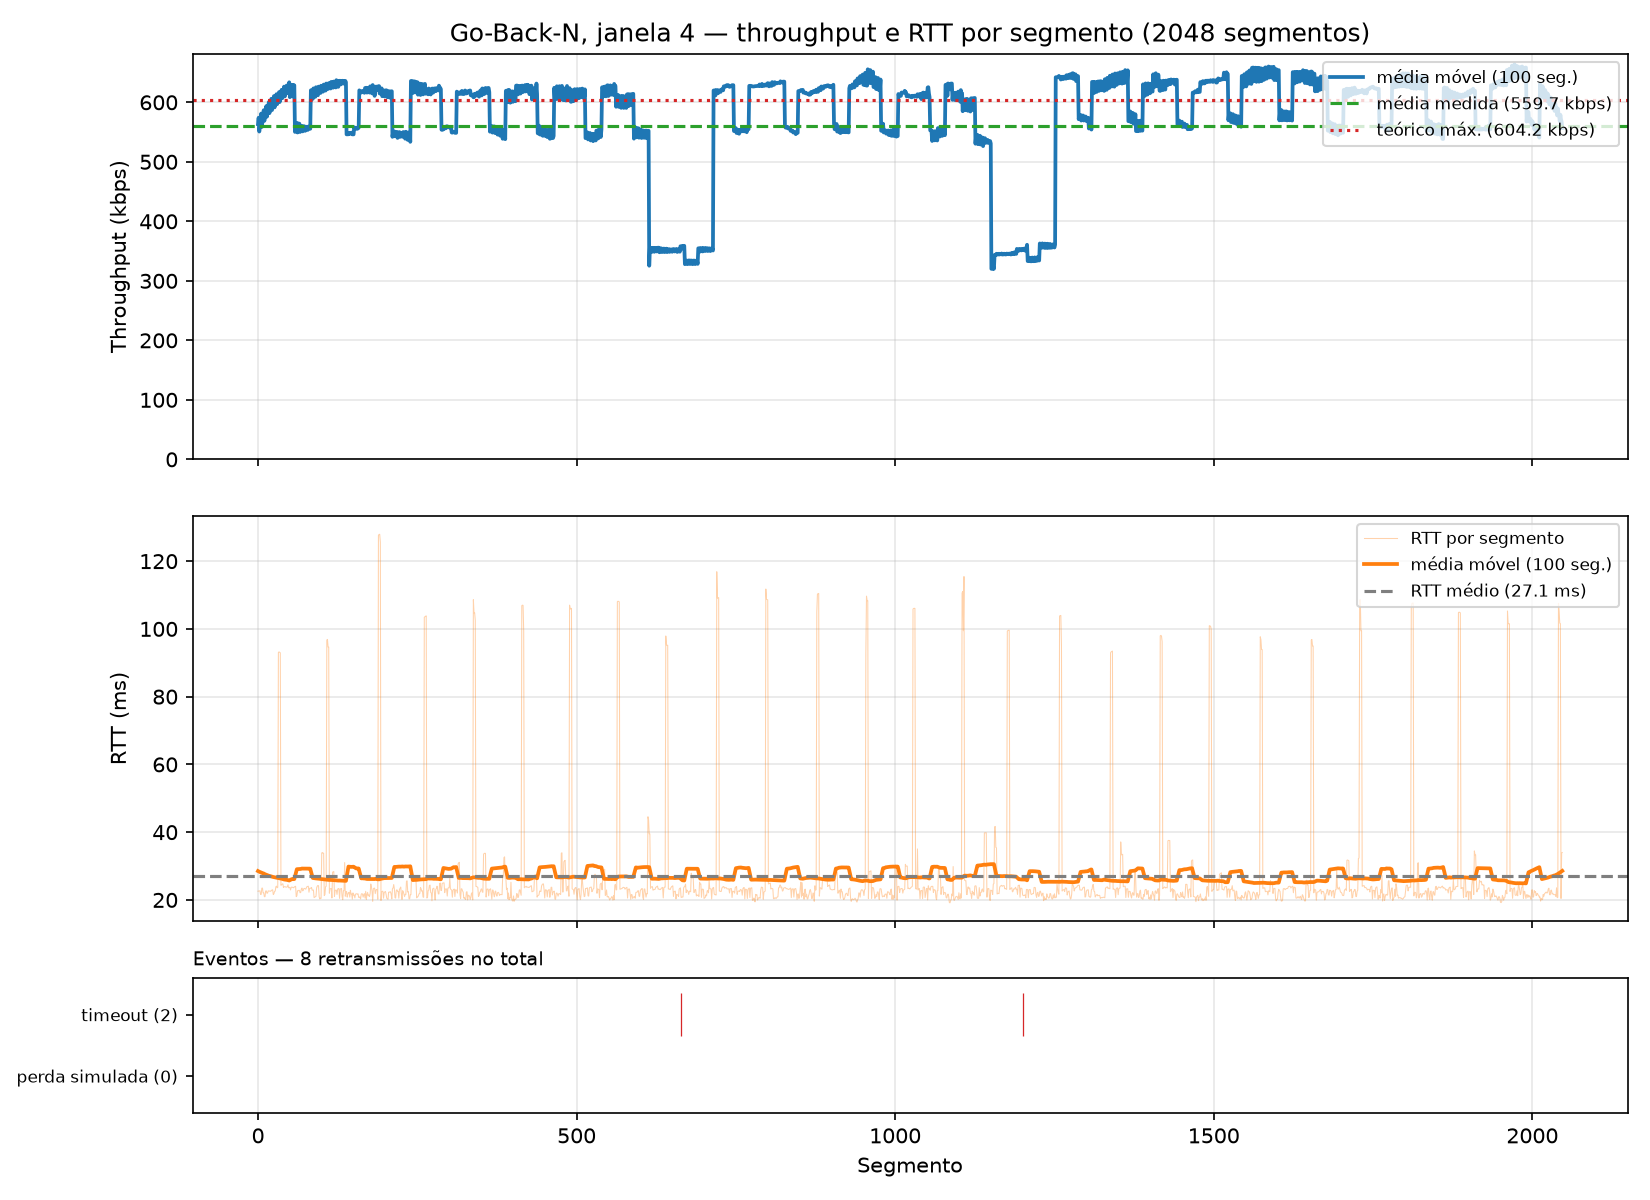

The file beside this chart, header and first rows:
segment, timestamp, size_bytes, rtt_ms, rtt_estimated_ms, timeout_ms, throughput_kbps, retransmissions, timeout_occurred, window_size, protocol, simulated_loss, sim_drops, recv_time_ms
0, 2026-10-26T14:54:06.175195-03:00, 512, 22.57, , 500, 181.4, 0, 0, 4, gbn, 0, 0, 22.58
1, 2026-10-26T14:54:06.175286-03:00, 512, 22.62, , 500, 33608, 0, 0, 4, gbn, 0, 0, 22.7
2, 2026-10-26T14:54:06.175341-03:00, 512, 22.66, , 500, 69523, 0, 0, 4, gbn, 0, 0, 22.76
3, 2026-10-26T14:54:06.175390-03:00, 512, 22.69, , 500, 81579, 0, 0, 4, gbn, 0, 0, 22.81
4, 2026-10-26T14:54:06.196890-03:00, 512, 21.62, , 500, 190.7, 0, 0, 4, gbn, 0, 0, 44.29
5, 2026-10-26T14:54:06.196951-03:00, 512, 21.64, , 500, 54918, 0, 0, 4, gbn, 0, 0, 44.37
6, 2026-10-26T14:54:06.198852-03:00, 512, 23.46, , 500, 2179, 0, 0, 4, gbn, 0, 0, 46.25
7, 2026-10-26T14:54:06.198916-03:00, 512, 23.5, , 500, 49374, 0, 0, 4, gbn, 0, 0, 46.33
8, 2026-10-26T14:54:06.219026-03:00, 512, 22.1, , 500, 203.7, 0, 0, 4, gbn, 0, 0, 66.44
9, 2026-10-26T14:54:06.219074-03:00, 512, 22.1, , 500, 73362, 0, 0, 4, gbn, 0, 0, 66.49
10, 2026-10-26T14:54:06.219844-03:00, 512, 20.95, , 500, 5417, 0, 0, 4, gbn, 0, 0, 67.25
11, 2026-10-26T14:54:06.219908-03:00, 512, 20.96, , 500, 56174, 0, 0, 4, gbn, 0, 0, 67.32
12, 2026-10-26T14:54:06.241704-03:00, 512, 22.63, , 500, 188.1, 0, 0, 4, gbn, 0, 0, 89.1
13, 2026-10-26T14:54:06.241786-03:00, 512, 22.68, , 500, 44321, 0, 0, 4, gbn, 0, 0, 89.19
14, 2026-10-26T14:54:06.241866-03:00, 512, 21.99, , 500, 51093, 0, 0, 4, gbn, 0, 0, 89.27
15, 2026-10-26T14:54:06.241944-03:00, 512, 22, , 500, 52429, 0, 0, 4, gbn, 0, 0, 89.35
16, 2026-10-26T14:54:06.264405-03:00, 512, 22.66, , 500, 182.4, 0, 0, 4, gbn, 0, 0, 111.8
17, 2026-10-26T14:54:06.264456-03:00, 512, 22.64, , 500, 61904, 0, 0, 4, gbn, 0, 0, 111.9
18, 2026-10-26T14:54:06.264503-03:00, 512, 22.61, , 500, 85780, 0, 0, 4, gbn, 0, 0, 111.9
19, 2026-10-26T14:54:06.264548-03:00, 512, 22.58, , 500, 91192, 0, 0, 4, gbn, 0, 0, 112
20, 2026-10-26T14:54:06.287115-03:00, 512, 22.55, , 500, 182.6, 0, 0, 4, gbn, 0, 0, 134.4
21, 2026-10-26T14:54:06.287335-03:00, 512, 22.82, , 500, 12662, 0, 0, 4, gbn, 0, 0, 134.7
22, 2026-10-26T14:54:06.287462-03:00, 512, 22.91, , 500, 30155, 0, 0, 4, gbn, 0, 0, 134.9
23, 2026-10-26T14:54:06.287579-03:00, 512, 22.98, , 500, 35159, 0, 0, 4, gbn, 0, 0, 135
24, 2026-10-26T14:54:06.308956-03:00, 512, 21.58, , 500, 193.1, 0, 0, 4, gbn, 0, 0, 156.2
25, 2026-10-26T14:54:06.309283-03:00, 512, 21.84, , 500, 9217, 0, 0, 4, gbn, 0, 0, 156.6
26, 2026-10-26T14:54:06.310090-03:00, 512, 22.55, , 500, 4945, 0, 0, 4, gbn, 0, 0, 157.5
27, 2026-10-26T14:54:06.310223-03:00, 512, 22.6, , 500, 25297, 0, 0, 4, gbn, 0, 0, 157.6
28, 2026-10-26T14:54:06.333131-03:00, 512, 23.87, , 500, 180.3, 0, 0, 4, gbn, 0, 0, 180.3
29, 2026-10-26T14:54:06.333479-03:00, 512, 24.06, , 500, 8717, 0, 0, 4, gbn, 0, 0, 180.8
30, 2026-10-26T14:54:06.333791-03:00, 512, 23.58, , 500, 12686, 0, 0, 4, gbn, 0, 0, 181.1
31, 2026-10-26T14:54:06.334025-03:00, 512, 23.7, , 500, 17055, 0, 0, 4, gbn, 0, 0, 181.4
32, 2026-10-26T14:54:06.426498-03:00, 512, 93.06, , 500, 44.37, 0, 0, 4, gbn, 0, 0, 273.7
33, 2026-10-26T14:54:06.426787-03:00, 512, 93.21, , 500, 8672, 0, 0, 4, gbn, 0, 0, 274.2
34, 2026-10-26T14:54:06.426921-03:00, 512, 93.06, , 500, 28023, 0, 0, 4, gbn, 0, 0, 274.3
35, 2026-10-26T14:54:06.427029-03:00, 512, 92.94, , 500, 36341, 0, 0, 4, gbn, 0, 0, 274.4
36, 2026-10-26T14:54:06.451090-03:00, 512, 24.31, , 500, 171.4, 0, 0, 4, gbn, 0, 0, 298.3
37, 2026-10-26T14:54:06.451427-03:00, 512, 24.52, , 500, 9080, 0, 0, 4, gbn, 0, 0, 298.8
38, 2026-10-26T14:54:06.451672-03:00, 512, 24.65, , 500, 16902, 0, 0, 4, gbn, 0, 0, 299
39, 2026-10-26T14:54:06.451909-03:00, 512, 24.79, , 500, 16577, 0, 0, 4, gbn, 0, 0, 299.3
40, 2026-10-26T14:54:06.475064-03:00, 512, 23.67, , 500, 178, 0, 0, 4, gbn, 0, 0, 322.3
41, 2026-10-26T14:54:06.475444-03:00, 512, 23.89, , 500, 8014, 0, 0, 4, gbn, 0, 0, 322.8
42, 2026-10-26T14:54:06.475701-03:00, 512, 23.91, , 500, 15731, 0, 0, 4, gbn, 0, 0, 323
43, 2026-10-26T14:54:06.475928-03:00, 512, 23.89, , 500, 17313, 0, 0, 4, gbn, 0, 0, 323.3
44, 2026-10-26T14:54:06.499054-03:00, 512, 23.72, , 500, 177.9, 0, 0, 4, gbn, 0, 0, 346.3
45, 2026-10-26T14:54:06.499397-03:00, 512, 23.82, , 500, 9558, 0, 0, 4, gbn, 0, 0, 346.7
46, 2026-10-26T14:54:06.499649-03:00, 512, 23.83, , 500, 16055, 0, 0, 4, gbn, 0, 0, 347
47, 2026-10-26T14:54:06.500576-03:00, 512, 24.49, , 500, 4654, 0, 0, 4, gbn, 0, 0, 347.9
48, 2026-10-26T14:54:06.522903-03:00, 512, 23.58, , 500, 183.9, 0, 0, 4, gbn, 0, 0, 370.1
49, 2026-10-26T14:54:06.523215-03:00, 512, 23.69, , 500, 9755, 0, 0, 4, gbn, 0, 0, 370.6
50, 2026-10-26T14:54:06.523435-03:00, 512, 23.68, , 500, 18114, 0, 0, 4, gbn, 0, 0, 370.8
51, 2026-10-26T14:54:06.523653-03:00, 512, 22.94, , 500, 18974, 0, 0, 4, gbn, 0, 0, 371
52, 2026-10-26T14:54:06.546835-03:00, 512, 23.67, , 500, 177.5, 0, 0, 4, gbn, 0, 0, 394.1
53, 2026-10-26T14:54:06.547091-03:00, 512, 23.8, , 500, 10359, 0, 0, 4, gbn, 0, 0, 394.5
54, 2026-10-26T14:54:06.547214-03:00, 512, 23.72, , 500, 30577, 0, 0, 4, gbn, 0, 0, 394.6
55, 2026-10-26T14:54:06.547377-03:00, 512, 23.67, , 500, 24650, 0, 0, 4, gbn, 0, 0, 394.8
56, 2026-10-26T14:54:06.570702-03:00, 512, 23.59, , 500, 176.8, 0, 0, 4, gbn, 0, 0, 417.9
57, 2026-10-26T14:54:06.571041-03:00, 512, 23.84, , 500, 9154, 0, 0, 4, gbn, 0, 0, 418.4
58, 2026-10-26T14:54:06.571274-03:00, 512, 23.91, , 500, 16949, 0, 0, 4, gbn, 0, 0, 418.6
59, 2026-10-26T14:54:06.571493-03:00, 512, 24.02, , 500, 18643, 0, 0, 4, gbn, 0, 0, 418.8
... 1,988 more rows
